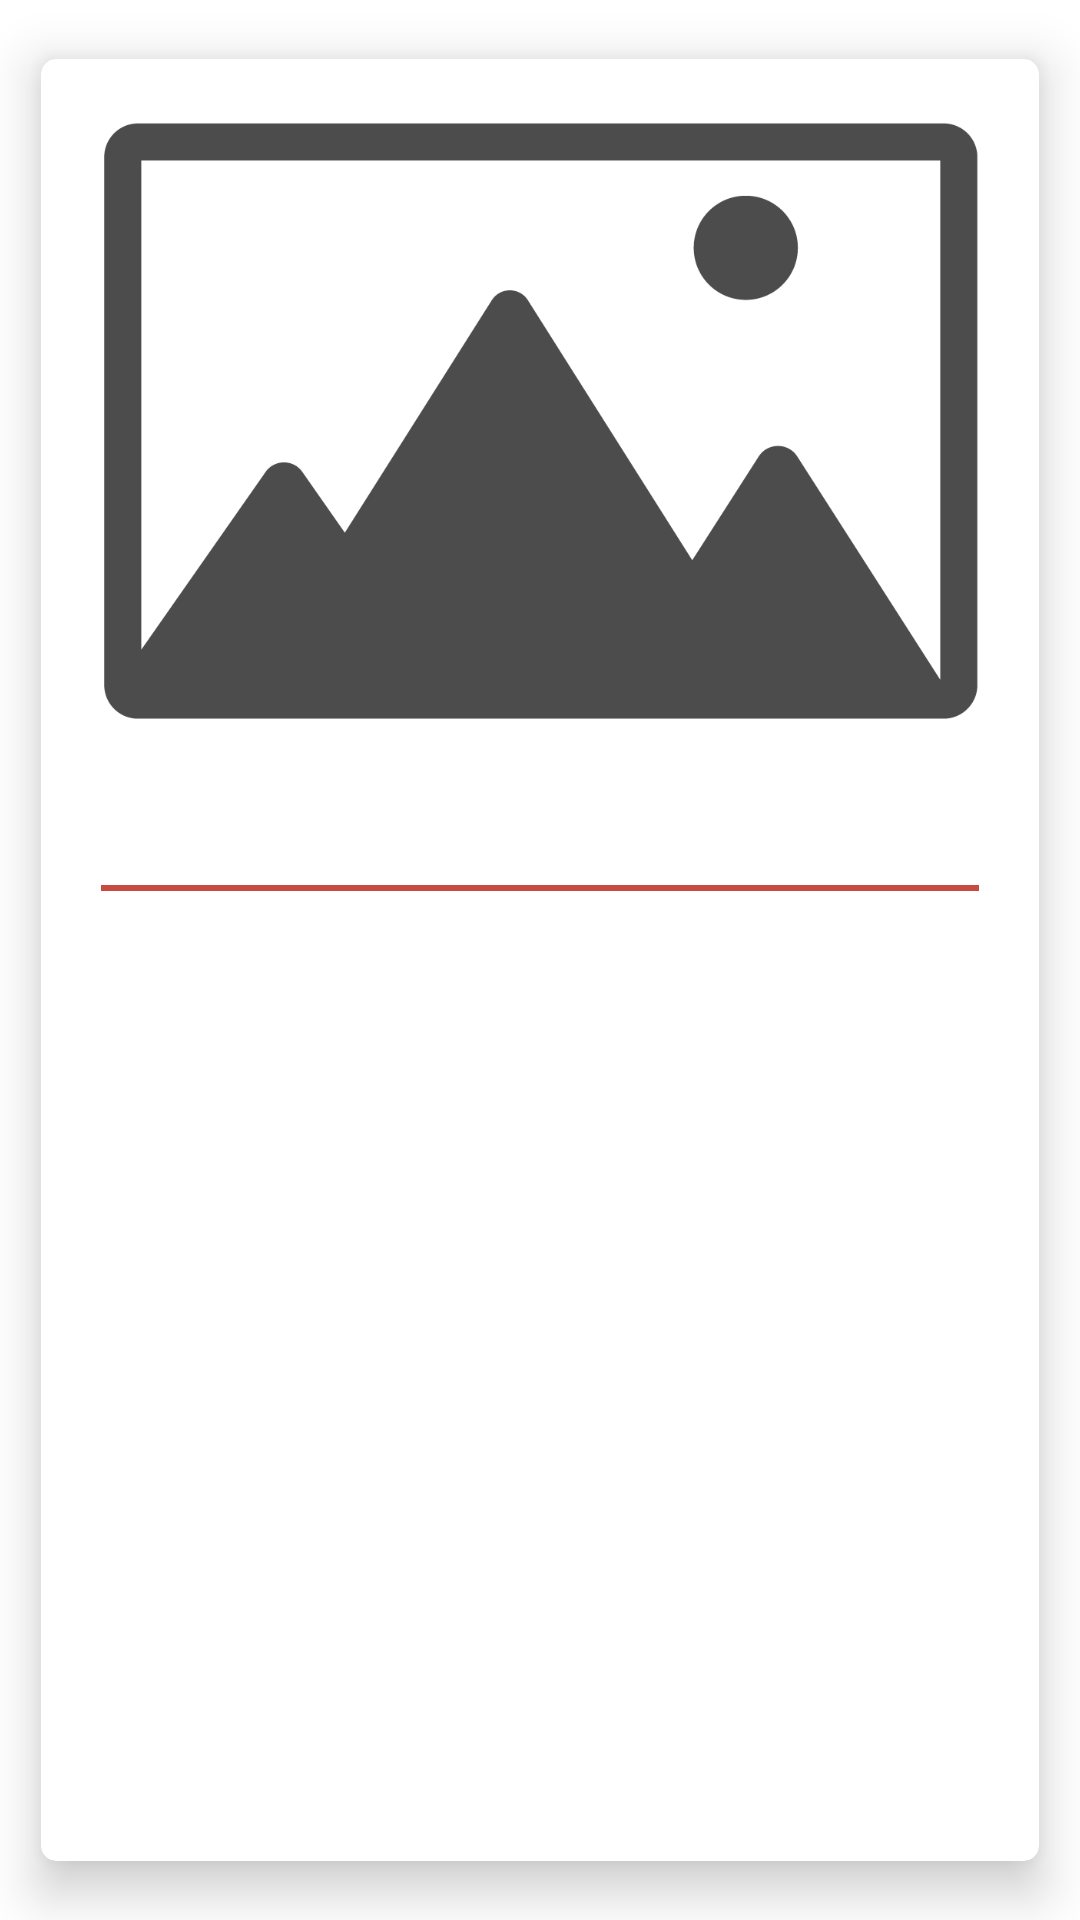

The Android layout XML behind this screen, and the referenced resources:
<!-- AndroidManifest.xml: application theme Theme.OnlinePractice -->
<!-- res/layout/article_layout.xml -->
<?xml version="1.0" encoding="utf-8"?>
<androidx.constraintlayout.widget.ConstraintLayout xmlns:android="http://schemas.android.com/apk/res/android"
    xmlns:app="http://schemas.android.com/apk/res-auto"
    xmlns:tools="http://schemas.android.com/tools"
    android:layout_width="match_parent"
    android:layout_height="wrap_content"
    android:layout_marginHorizontal="-10dp">

    <androidx.cardview.widget.CardView
        android:id="@+id/cv_postCardView"
        android:layout_width="match_parent"
        android:layout_height="match_parent"
        app:cardCornerRadius="5dp"
        app:cardElevation="10dp"
        app:cardMaxElevation="12dp"
        app:cardPreventCornerOverlap="true"
        app:cardUseCompatPadding="true"

        app:layout_constraintEnd_toEndOf="parent"
        app:layout_constraintStart_toStartOf="parent"
        app:layout_constraintTop_toTopOf="parent">

        <LinearLayout
            android:layout_width="match_parent"
            android:layout_height="match_parent"
            android:orientation="vertical"
            android:padding="20dp">

            <ImageView
                android:id="@+id/iv_articleImg"
                android:layout_width="wrap_content"
                android:layout_height="wrap_content"
                android:src="@drawable/image_placeholder"
                android:adjustViewBounds="true"
                android:layout_marginBottom="5dp"/>

            <TextView
                android:id="@+id/tv_articleTitle"
                android:layout_width="match_parent"
                android:layout_height="wrap_content"
                android:textSize="30sp"
                tools:text="Temporary text"
                android:layout_marginBottom="10dp"/>

            <TextView
                android:layout_width="match_parent"
                android:layout_height="2dp"
                android:layout_marginBottom="10dp"
                android:layout_gravity="center"
                android:background="#C94A41"/>

            <TextView
                android:id="@+id/tv_articleDescription"
                android:layout_width="match_parent"
                android:layout_height="wrap_content"
                android:textSize="20sp"
                tools:text="@tools:sample/lorem/random" />

        </LinearLayout>
    </androidx.cardview.widget.CardView>

</androidx.constraintlayout.widget.ConstraintLayout>
<!-- resources referenced by this layout -->
<resources>
  <!-- drawable image_placeholder: png bitmap (drawable, 19610 bytes) -->
  <style name="Theme.OnlinePractice" parent="Theme.MaterialComponents.DayNight.DarkActionBar">
          
          <item name="colorPrimary">@color/purple_500</item>
          <item name="colorPrimaryVariant">@color/purple_700</item>
          <item name="colorOnPrimary">@color/white</item>
          
          <item name="colorSecondary">@color/teal_200</item>
          <item name="colorSecondaryVariant">@color/teal_700</item>
          <item name="colorOnSecondary">@color/black</item>
          
          <item name="android:statusBarColor" tools:targetApi="l">?attr/colorPrimaryVariant</item>
          
      </style>
  <!-- not gathered from this repository: default colours our renderer supplied (Android Studio template values) -->
  <color name="purple_500">#FF6200EE</color>
  <color name="purple_700">#FF3700B3</color>
  <color name="teal_200">#FF03DAC5</color>
  <color name="teal_700">#FF018786</color>
  <color name="black">#FF000000</color>
  <color name="white">#FFFFFFFF</color>
</resources>
